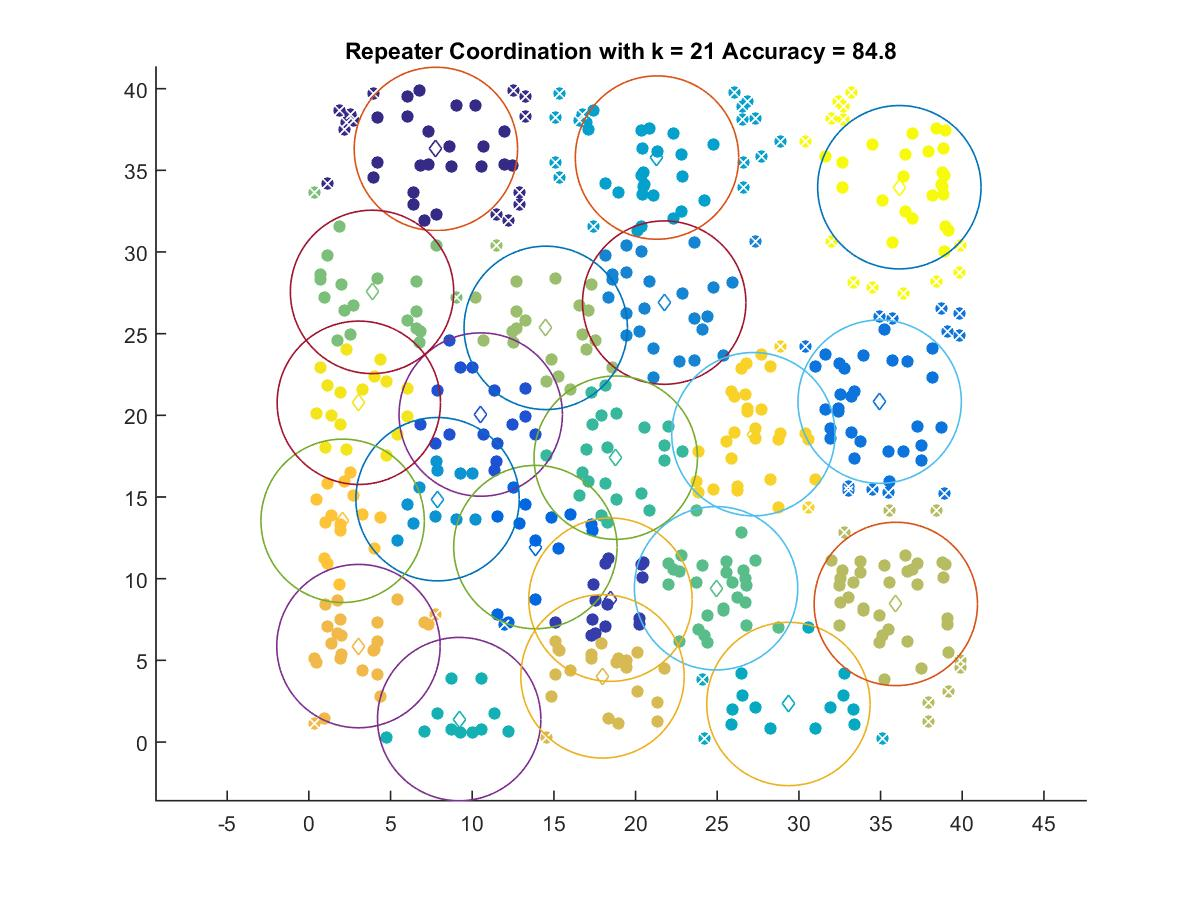

Data behind this chart, as committed beside it:
7.7755, 36.31
18.46, 8.714
10.52, 20.05
13.87, 11.94
34.95, 20.84
21.75, 26.9
7.878, 14.87
21.31, 35.78
29.36, 2.329
9.202, 1.404
18.79, 17.41
24.93, 9.412
3.868, 27.56
14.5, 25.36
35.93, 8.453
17.98, 4.02
3.036, 5.873
2.067, 13.54
27.21, 18.85
3.059, 20.77
36.15, 33.97
